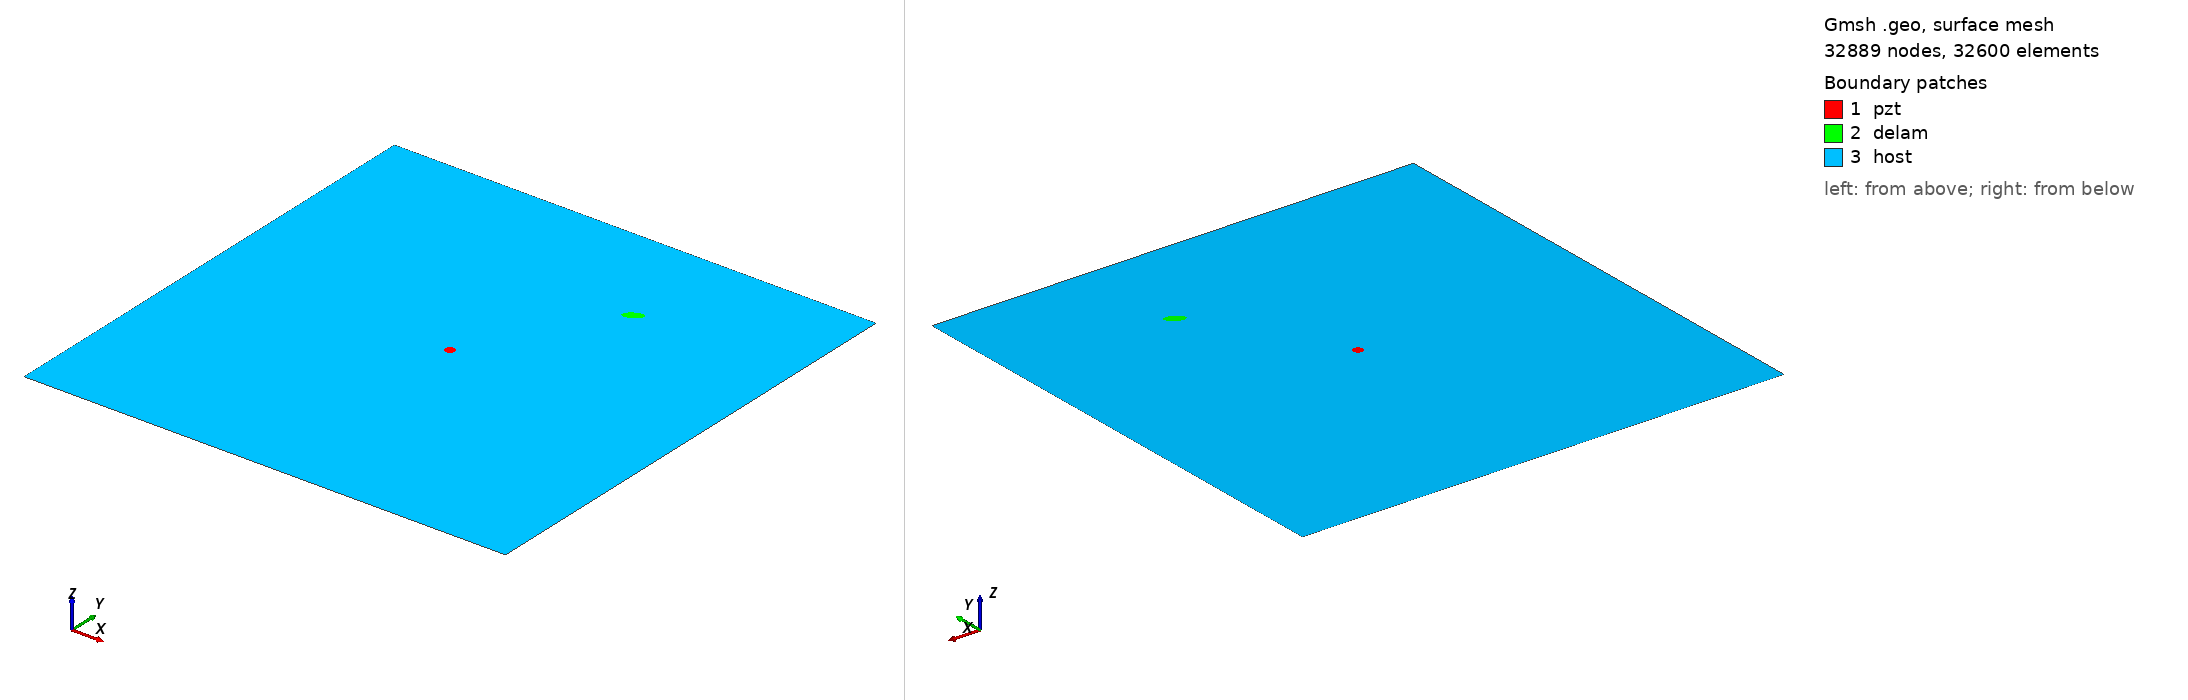

Gmsh geometry script, surface-meshed: 32889 nodes, 32600 surface elements. Boundary patches (legend numbers): 1 pzt, 2 delam, 3 host. Left view from above one corner, right view from below the opposite corner. Legend entries are the model's physical surfaces. The drawing asked Gmsh for element sizes between 1% and 20% of the model's largest extent; the script's own settings can give other sizes.

=== m2_211_delam1_position_no_77_a_10mm_b_5mm_angle_30.geo (drawn) ===
SetFactory("OpenCASCADE");
L=0.500000; 
W=0.500000; 
a=0.010000; 
b=0.005000; 
x=0.333333; 
y=0.388889; 
alpha=0.166667 *Pi; 
r=0.005000; 
xpzt=0.250000; 
ypzt=0.250000; 
//+
Point(1) = {0, 0, 0, 1.0};
//+
Point(2) = {L, 0, 0, 1.0};
//+
Point(3) = {L, W, 0, 1.0};
//+
Point(4) = {0, W, 0, 1.0};
//+
Line(1) = {1, 2};
//+
Line(2) = {2, 3};
//+
Line(3) = {3, 4};
//+
Line(4) = {4, 1};
//+
Circle(5) = {xpzt, ypzt, -0, r, 0, 2*Pi};
//+
Ellipse(6) = {x, y, -0, a, b, 0, 2*Pi};
//+
Rotate {{0, 0, 1}, {x, y, 0}, alpha} {
  Curve{6}; 
}
//+
Curve Loop(1) = {4, 1, 2, 3};
//+
Curve Loop(2) = {6};
//+
Curve Loop(3) = {5};
//+
Curve Loop(4) = {6};
//+
Curve Loop(5) = {5};
//+
Plane Surface(1) = {5};
//+
Plane Surface(2) = {4};
//+
Plane Surface(3) = {1, 2, 3};
//+
Point(9) = {xpzt, ypzt, 0, 1.0};
//+
Point{9} In Surface {1};// mesh node at centre of pzt
//+
Physical Surface("pzt") = {1};
//+
Physical Surface("delam") = {2};
//+
Physical Surface("host") = {3};

Mesh.Algorithm = 6; // Frontal
Mesh.CharacteristicLengthFactor = 0.070000;
Mesh.CharacteristicLengthMin = 0.001000;
Mesh.CharacteristicLengthMax = 0.200000;
Mesh.RecombineAll = 1; // Apply recombination algorithm
Mesh.SubdivisionAlgorithm = 1; // 1: all quadrangles
Mesh.Smoothing = 1;
